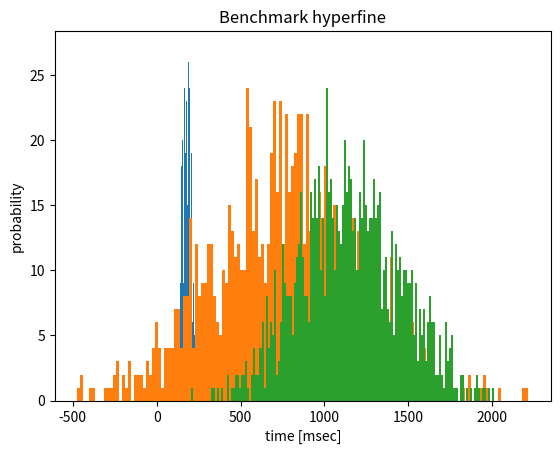

The matplotlib source for this figure: (Note: this script raises an exception after producing the figure.)
# Time (mean ± σ):     170.8 ms ±  34.8 ms    [User: 4.8 ms, System: 5.4 ms]
# Range (min … max):   124.5 ms … 219.7 ms    20 runs

# Time (mean ± σ):     746.1 ms ± 434.3 ms    [User: 11.0 ms, System: 9.7 ms]
# Range (min … max):   462.4 ms … 1847.2 ms    10 runs

# Time (mean ± σ):      1.137 s ±  0.305 s    [User: 0.005 s, System: 0.011 s]
# Range (min … max):    0.878 s …  1.939 s    10 runs

import numpy as np
import matplotlib.pyplot as plt

# unit: msec
x_py = np.random.normal(170.8, 34.8, 1000)
x_rs = np.random.normal(746.1, 434.3, 1000)
x_f90 = np.random.normal(1137, 305, 1000)

plt.xlabel("time [msec]")
plt.ylabel("probability")
plt.title("Benchmark hyperfine")

plt.hist(x_py, bins=150)
plt.hist(x_rs, bins=150)
plt.hist(x_f90, bins=150)

filename = "dist/output.png"
plt.savefig(filename)
